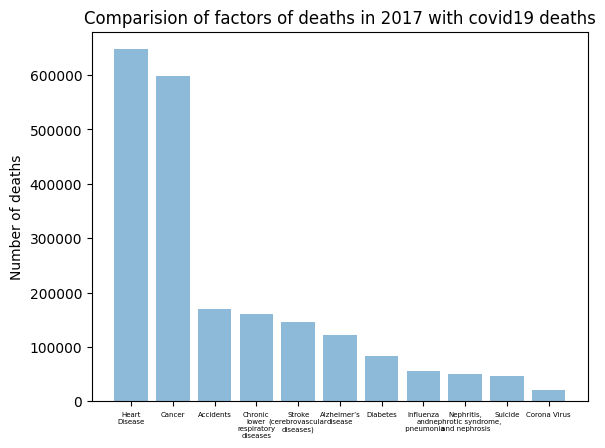

This chart was generated by the following Python code:
import matplotlib.pyplot as plt; plt.rcdefaults()
import numpy as np
import matplotlib.pyplot as plt

objects = ('Heart\nDisease', 'Cancer', 'Accidents', 'Chronic\nlower\nrespiratory\ndiseases', 'Stroke\n(cerebrovascular\ndiseases)', 'Alzheimer’s\ndisease','Diabetes','Influenza\nand\n pneumonia','Nephritis,\nnephrotic syndrome,\n and nephrosis','Suicide','Corona Virus')
y_pos = np.arange(len(objects))
deathnumbers = [647457,599108,169936,160201,146383,121404,83564,55672,50633,47173,21000]

plt.bar(y_pos,deathnumbers, align='center', alpha=0.5)
plt.xticks(y_pos, objects)
plt.xticks(fontsize=5)
plt.ylabel('Number of deaths')
plt.title('Comparision of factors of deaths in 2017 with covid19 deaths')

plt.show()
